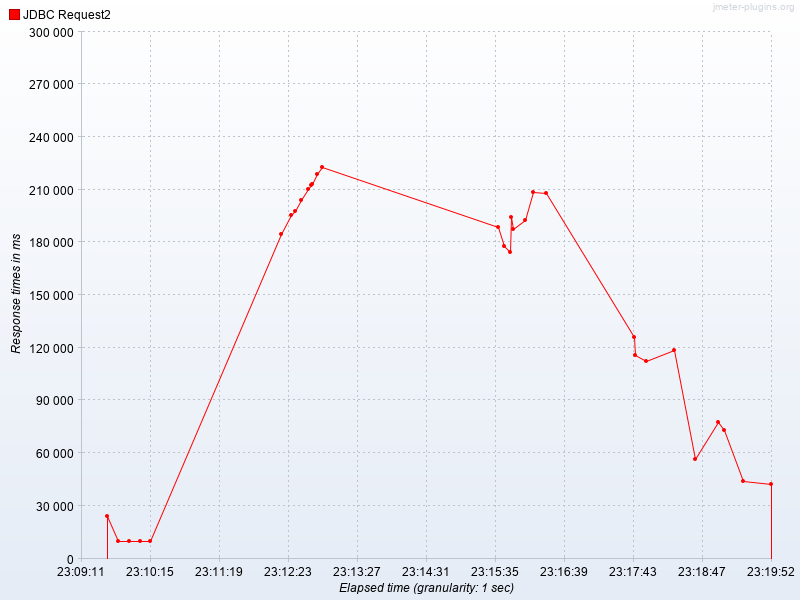

The data file committed next to this chart (first rows):
Elapsed time, JDBC Request2
23:09:36.0, 24269
23:09:46.0, 10001
23:09:56.0, 10002
23:10:06.0, 10001
23:10:16.0, 10001
23:12:17.0, 184755
23:12:27.0, 195440
23:12:30.0, 198094
23:12:36.0, 204025
23:12:42.0, 210170
23:12:45.0, 212861
23:12:46.0, 213427
23:12:51.0, 218791
23:12:55.0, 222602
23:15:39.0, 188690
23:15:44.0, 177829
23:15:50.0, 174248
23:15:51.0, 194473
23:15:53.0, 187650
23:16:04.0, 192591
23:16:11.0, 208525
23:16:23.0, 207989
23:17:45.0, 126078
23:17:46.0, 115802
23:17:56.0, 112442
23:18:22.0, 118937
23:18:42.0, 56616
23:19:03.0, 77864
23:19:09.0, 73139
23:19:26.0, 43944
23:19:52.0, 42455
